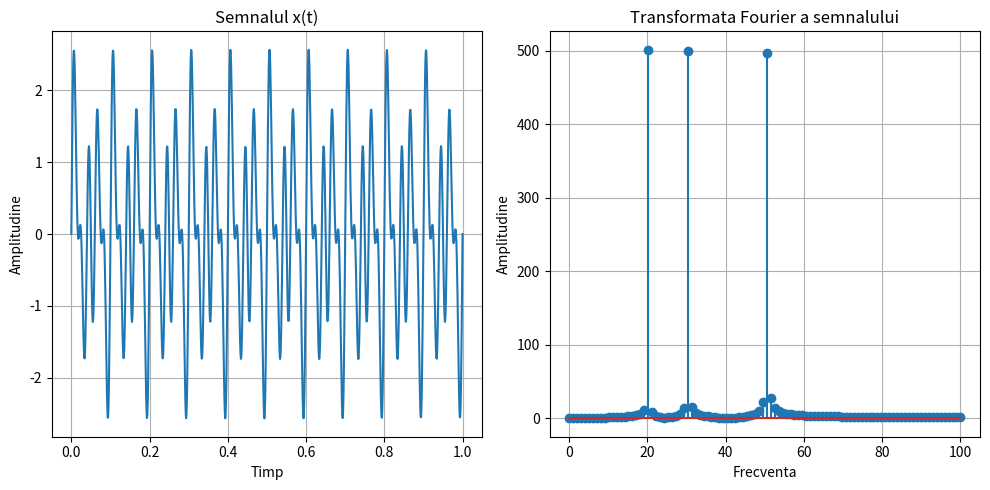

Reproduce this figure in Python.
import numpy as np
import matplotlib.pyplot as plt

def ex1():
    N = 8

    F = np.zeros((N, N), dtype=complex)

    # construirea matricei Fourier
    for i in range(N):
        for j in range(N):
            F[i, j] = np.exp(-2j * np.pi * i * j / N) / np.sqrt(N)

    # Verificam unitaritatea
    F_H = np.conjugate(F).T  # transpusa conjugata
    identity_matrix = np.identity(N)

    is_unitary = np.allclose(np.dot(F_H, F), N * identity_matrix)

    print("Este matricea Fourier unitara: ", is_unitary)

    # Afisare grafice pentru fiecare componenta de frecventa
    plt.figure(figsize=(12, 8))

    for k in range(N):
        plt.subplot(N, 2, 2 * k + 1)
        plt.plot(np.real(F[:, k]))
        plt.title(f"Partea Reala a Componentei {k + 1}")
        plt.subplot(N, 2, 2 * k + 2)
        plt.plot(np.imag(F[:, k]))
        plt.title(f"Partea Imaginara a Componentei {k + 1}")
        plt.tight_layout()

    plt.show()

def ex2():
    frecventa_semnal = 5  # Frecventa semnalului
    frecventa_esantionare = 100  # Frecventa de esantionare

    timp = np.linspace(0, 1, frecventa_esantionare)  # Timpul semnalului
    x = np.sin(2 * np.pi * frecventa_semnal * timp)

    # Infasurarea semnalului x(t) pe cercul unitate
    y = x * np.exp(-2j * np.pi * timp)

    fig, axs = plt.subplots(1, 2, figsize=(12, 5))
    axs[0].plot(timp, x)
    axs[0].set_title("Semnalul X")
    axs[0].set_xlabel("Timp")
    axs[0].set_ylabel("Amplitudine")
    axs[0].grid()

    axs[1].plot(y.real, y.imag, c='green')
    axs[1].set_title("Reprezentarea semnalului in planul complex (infasurarea)")
    axs[1].set_xlabel("Real")
    axs[1].set_ylabel("Imaginar")
    axs[1].grid()

    plt.tight_layout()
    plt.show()

def ex3():
    import numpy as np
    import matplotlib.pyplot as plt

    N = 1000
    t = np.linspace(0, 1, N)

    f = [20, 30, 50]  # Frecventele semnalelor (4 componente)

    semnal = np.zeros_like(t)  # Semnalul compus
    for fi in f:
        semnal += np.sin(2 * np.pi * fi * t)

    semnal_dft = np.zeros(N, dtype=complex)  # Transformata Fourier
    for k in range(N):
        for n in range(N):
            semnal_dft[k] += semnal[n] * np.e ** (-2j * np.pi * k * n / N)

    semnal_dft = np.abs(semnal_dft)

    fig, axs = plt.subplots(1, 2, figsize=(10, 5))
    axs[0].plot(t, semnal)
    axs[0].set_title("Semnalul x(t)")
    axs[0].set_xlabel("Timp")
    axs[0].set_ylabel("Amplitudine")
    axs[0].grid()

    axs[1].stem(np.linspace(0, 100, 100), semnal_dft[:100])
    axs[1].set_title("Transformata Fourier a semnalului")
    axs[1].set_xlabel("Frecventa")
    axs[1].set_ylabel("Amplitudine")
    axs[1].grid()

    plt.tight_layout()
    plt.show()

if __name__ == "__main__":
    #ex1()
    #ex2()
    ex3()
